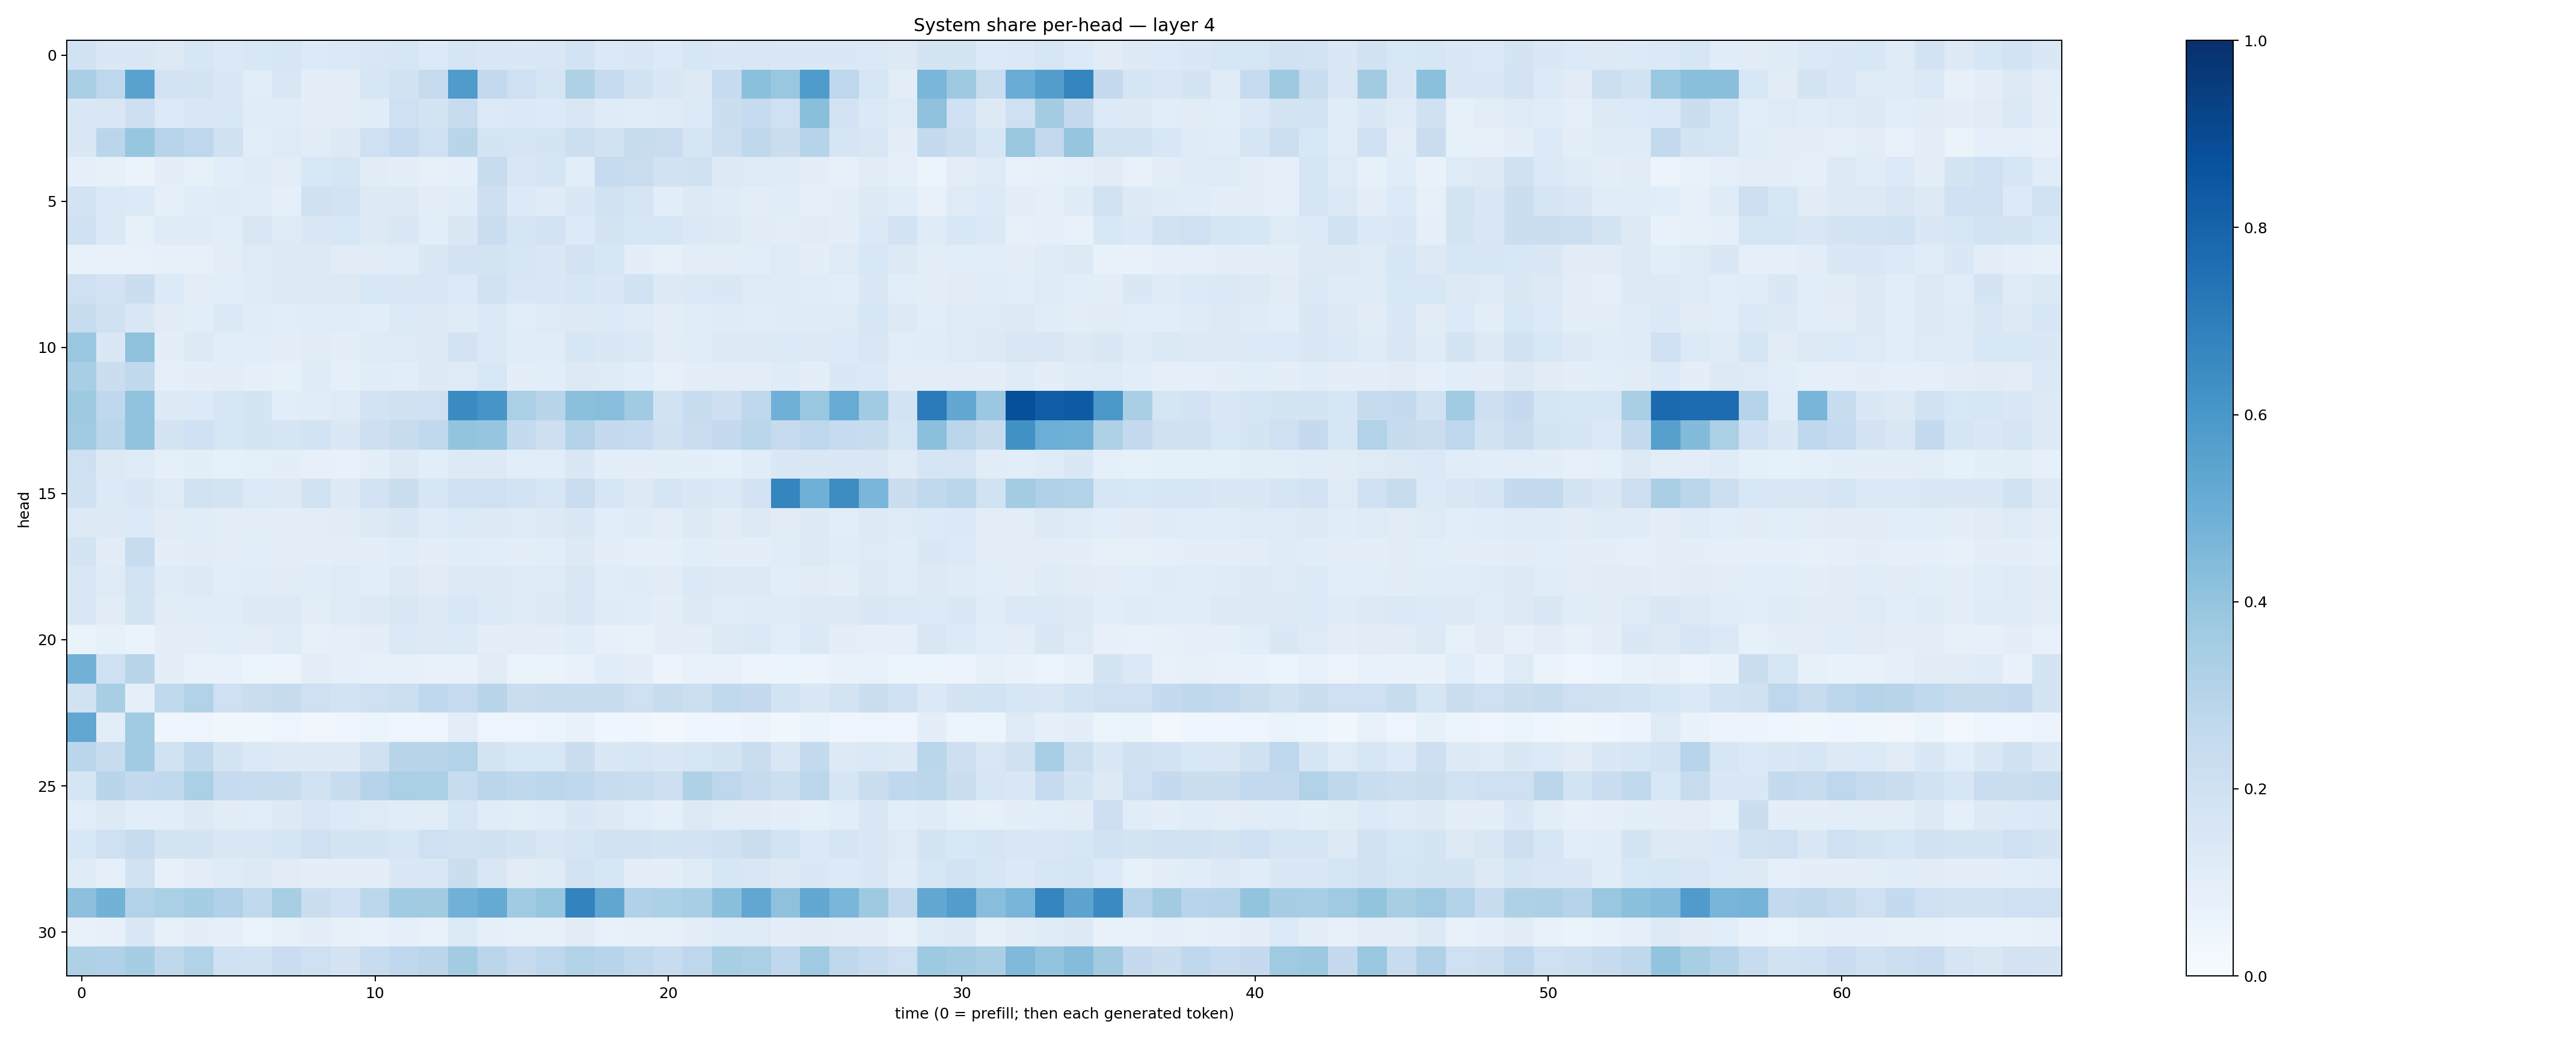

The table this chart was drawn from, first rows:
0.18807538, 0.1408981, 0.14159292, 0.12656242, 0.16274494, 0.1398999, 0.1529028, 0.1607763, 0.1344798, 0.13867971, 0.15008295, 0.16227299, 0.13432123, 0.16856113, 0.15036727, 0.14114864, 0.14999072, 0.18597834, 0.137034, 0.14993873, 0.13336188, 0.15864478, 0.14182475, 0.15223119
0.3371, 0.2773, 0.5533, 0.1811, 0.1774, 0.1456, 0.1077, 0.1492, 0.09441, 0.1024, 0.1569, 0.1935, 0.2435, 0.5857, 0.261, 0.2081, 0.1716, 0.3206, 0.2465, 0.1888, 0.1457, 0.1322, 0.2468, 0.4181
0.1439, 0.1491, 0.2111, 0.133, 0.1514, 0.1525, 0.1169, 0.1165, 0.09447, 0.1034, 0.117, 0.2071, 0.178, 0.2419, 0.1365, 0.1397, 0.1345, 0.1503, 0.1202, 0.116, 0.1183, 0.1352, 0.222, 0.2462
0.1474, 0.2844, 0.3911, 0.2931, 0.2753, 0.1978, 0.1061, 0.1213, 0.113, 0.1307, 0.205, 0.2465, 0.2063, 0.2903, 0.1755, 0.1653, 0.1721, 0.2168, 0.1876, 0.239, 0.2299, 0.1686, 0.2157, 0.2727
0.09147, 0.08252, 0.06373, 0.09962, 0.08387, 0.1092, 0.1181, 0.1049, 0.156, 0.1651, 0.11, 0.1002, 0.08558, 0.08899, 0.2374, 0.152, 0.1688, 0.108, 0.2469, 0.2295, 0.1931, 0.1958, 0.1325, 0.1211
0.1834, 0.1373, 0.1355, 0.09277, 0.1172, 0.1209, 0.1137, 0.0928, 0.1986, 0.1823, 0.1254, 0.1263, 0.1035, 0.1171, 0.2126, 0.1348, 0.1201, 0.1407, 0.1912, 0.1649, 0.1093, 0.1267, 0.1204, 0.1045
0.2026, 0.1371, 0.08416, 0.1198, 0.1207, 0.1056, 0.1499, 0.124, 0.1441, 0.1558, 0.1268, 0.1421, 0.1088, 0.1422, 0.228, 0.1651, 0.1805, 0.1338, 0.1792, 0.1577, 0.1613, 0.1399, 0.1268, 0.1131
0.07571, 0.07354, 0.07753, 0.0812, 0.08177, 0.1019, 0.1224, 0.1306, 0.1306, 0.1109, 0.1117, 0.1142, 0.1473, 0.1814, 0.1741, 0.1621, 0.1435, 0.1798, 0.1584, 0.09964, 0.0858, 0.104, 0.095, 0.1062
0.2085, 0.1802, 0.2231, 0.1341, 0.104, 0.1064, 0.1191, 0.1278, 0.1266, 0.1283, 0.1556, 0.1487, 0.149, 0.1339, 0.1895, 0.1513, 0.1471, 0.157, 0.1473, 0.1926, 0.1264, 0.138, 0.1458, 0.1246
0.2413, 0.1956, 0.142, 0.1115, 0.1082, 0.1392, 0.1156, 0.1092, 0.1146, 0.1136, 0.1079, 0.1343, 0.1288, 0.1182, 0.1393, 0.1088, 0.1215, 0.1282, 0.1337, 0.1206, 0.09771, 0.1136, 0.1186, 0.1161
0.3829, 0.1421, 0.4104, 0.09834, 0.1284, 0.1077, 0.1083, 0.09791, 0.1096, 0.1013, 0.1217, 0.1235, 0.1287, 0.1825, 0.1377, 0.1171, 0.1143, 0.1602, 0.1482, 0.1372, 0.1024, 0.1158, 0.1312, 0.1278
0.344, 0.2199, 0.2622, 0.08637, 0.09688, 0.1036, 0.09011, 0.08481, 0.1183, 0.08594, 0.1163, 0.1073, 0.1263, 0.1249, 0.1535, 0.09916, 0.108, 0.1285, 0.1243, 0.1091, 0.0794, 0.1, 0.104, 0.1035
0.3744, 0.2658, 0.4049, 0.1312, 0.1364, 0.1605, 0.1775, 0.1078, 0.1137, 0.1249, 0.1823, 0.199, 0.2034, 0.6516, 0.6061, 0.3336, 0.2904, 0.4217, 0.4272, 0.3638, 0.1904, 0.2418, 0.2131, 0.2765
0.3691, 0.286, 0.4047, 0.1728, 0.2015, 0.1611, 0.1768, 0.1702, 0.1843, 0.1408, 0.2146, 0.2344, 0.263, 0.4007, 0.3974, 0.2558, 0.211, 0.3071, 0.2536, 0.2493, 0.1985, 0.2299, 0.2511, 0.2874
0.2091, 0.1302, 0.12, 0.09134, 0.1008, 0.08351, 0.09098, 0.09822, 0.08122, 0.07284, 0.09976, 0.125, 0.1078, 0.1261, 0.1304, 0.1077, 0.1055, 0.1442, 0.09757, 0.09902, 0.1003, 0.09737, 0.09358, 0.1136
0.1977, 0.134, 0.1423, 0.1238, 0.1921, 0.1757, 0.1355, 0.1281, 0.195, 0.1285, 0.1804, 0.2249, 0.1607, 0.2013, 0.2076, 0.1863, 0.1596, 0.2289, 0.1637, 0.1297, 0.1643, 0.1411, 0.1379, 0.1806
0.1256, 0.1287, 0.1359, 0.112, 0.1141, 0.1031, 0.1022, 0.09956, 0.1036, 0.1106, 0.129, 0.1441, 0.1203, 0.1352, 0.1325, 0.1232, 0.1268, 0.142, 0.1083, 0.1197, 0.1048, 0.1273, 0.1096, 0.1264
0.1732, 0.1123, 0.2369, 0.09711, 0.1125, 0.1054, 0.1092, 0.1036, 0.1013, 0.104, 0.101, 0.1154, 0.09879, 0.1162, 0.1057, 0.09907, 0.1059, 0.1253, 0.09401, 0.08992, 0.09161, 0.1086, 0.0988, 0.1012
0.142, 0.1234, 0.1848, 0.1179, 0.1275, 0.1072, 0.1157, 0.1094, 0.1156, 0.1232, 0.1087, 0.1286, 0.1126, 0.1302, 0.1282, 0.1227, 0.1247, 0.1494, 0.1147, 0.1192, 0.1124, 0.1373, 0.1271, 0.128
0.1419, 0.1131, 0.1731, 0.1104, 0.1171, 0.1144, 0.1273, 0.13, 0.1023, 0.1217, 0.1319, 0.1487, 0.1305, 0.1538, 0.1357, 0.1233, 0.1266, 0.152, 0.1186, 0.1159, 0.1012, 0.1255, 0.1135, 0.1181
0.0644, 0.08335, 0.06468, 0.09439, 0.09556, 0.1083, 0.1023, 0.1173, 0.08408, 0.08815, 0.09911, 0.1406, 0.1323, 0.1341, 0.1009, 0.103, 0.09491, 0.1135, 0.07948, 0.07518, 0.0942, 0.09445, 0.1253, 0.1384
0.4766, 0.2029, 0.2907, 0.09793, 0.07205, 0.07249, 0.05086, 0.05566, 0.1018, 0.08885, 0.08143, 0.08487, 0.07227, 0.07536, 0.1112, 0.06419, 0.06629, 0.07676, 0.1139, 0.09517, 0.05576, 0.072, 0.07285, 0.05633
0.1892, 0.3436, 0.09058, 0.2618, 0.3109, 0.2044, 0.2242, 0.2437, 0.2084, 0.186, 0.2073, 0.2175, 0.2659, 0.2485, 0.2915, 0.2213, 0.2375, 0.2395, 0.2395, 0.2093, 0.2369, 0.2151, 0.2627, 0.2513
0.5298, 0.1034, 0.3663, 0.04238, 0.04824, 0.03866, 0.03893, 0.04905, 0.03227, 0.04258, 0.06151, 0.04305, 0.04939, 0.1048, 0.04827, 0.04803, 0.05172, 0.07562, 0.03984, 0.04598, 0.02363, 0.04295, 0.04265, 0.05684
0.2842, 0.237, 0.3659, 0.1948, 0.2623, 0.1764, 0.1371, 0.1309, 0.1283, 0.1263, 0.1975, 0.2907, 0.2916, 0.3145, 0.1777, 0.1531, 0.154, 0.2234, 0.1467, 0.1598, 0.1479, 0.1607, 0.176, 0.2216
0.1704, 0.2895, 0.2603, 0.2628, 0.3355, 0.2492, 0.2402, 0.2406, 0.1894, 0.2398, 0.3005, 0.3341, 0.3292, 0.2407, 0.282, 0.2732, 0.2806, 0.2659, 0.2378, 0.2316, 0.2141, 0.3206, 0.2772, 0.2427
0.1063, 0.1303, 0.106, 0.108, 0.1275, 0.1109, 0.1086, 0.1307, 0.1496, 0.136, 0.1212, 0.1135, 0.1115, 0.1626, 0.1152, 0.104, 0.1146, 0.1465, 0.1288, 0.1055, 0.09009, 0.13, 0.1131, 0.1123
0.1543, 0.2053, 0.2417, 0.1723, 0.1753, 0.1435, 0.1511, 0.1684, 0.2038, 0.1748, 0.1767, 0.1615, 0.207, 0.192, 0.1976, 0.1723, 0.1489, 0.1677, 0.1938, 0.1896, 0.1756, 0.182, 0.1991, 0.2203
0.1206, 0.08891, 0.1926, 0.08136, 0.1052, 0.1172, 0.1313, 0.1096, 0.09576, 0.09934, 0.1007, 0.1429, 0.1419, 0.2246, 0.1519, 0.1119, 0.1179, 0.1818, 0.161, 0.104, 0.09635, 0.1228, 0.1584, 0.1523
0.4156, 0.4766, 0.3134, 0.3343, 0.3554, 0.3171, 0.2622, 0.3416, 0.2225, 0.203, 0.2778, 0.3633, 0.36, 0.4832, 0.5171, 0.3647, 0.3912, 0.6765, 0.533, 0.317, 0.3305, 0.3447, 0.4223, 0.528
0.07366, 0.08164, 0.1482, 0.08382, 0.1005, 0.08708, 0.0657, 0.08386, 0.09495, 0.08169, 0.07714, 0.08734, 0.07155, 0.136, 0.08928, 0.08504, 0.07891, 0.112, 0.0738, 0.07889, 0.08315, 0.09872, 0.1246, 0.1229
0.3221, 0.317, 0.3515, 0.2703, 0.3141, 0.2024, 0.1878, 0.2285, 0.2074, 0.176, 0.2385, 0.2676, 0.2833, 0.3571, 0.2834, 0.245, 0.2754, 0.3125, 0.295, 0.2653, 0.2376, 0.2757, 0.3413, 0.3332
